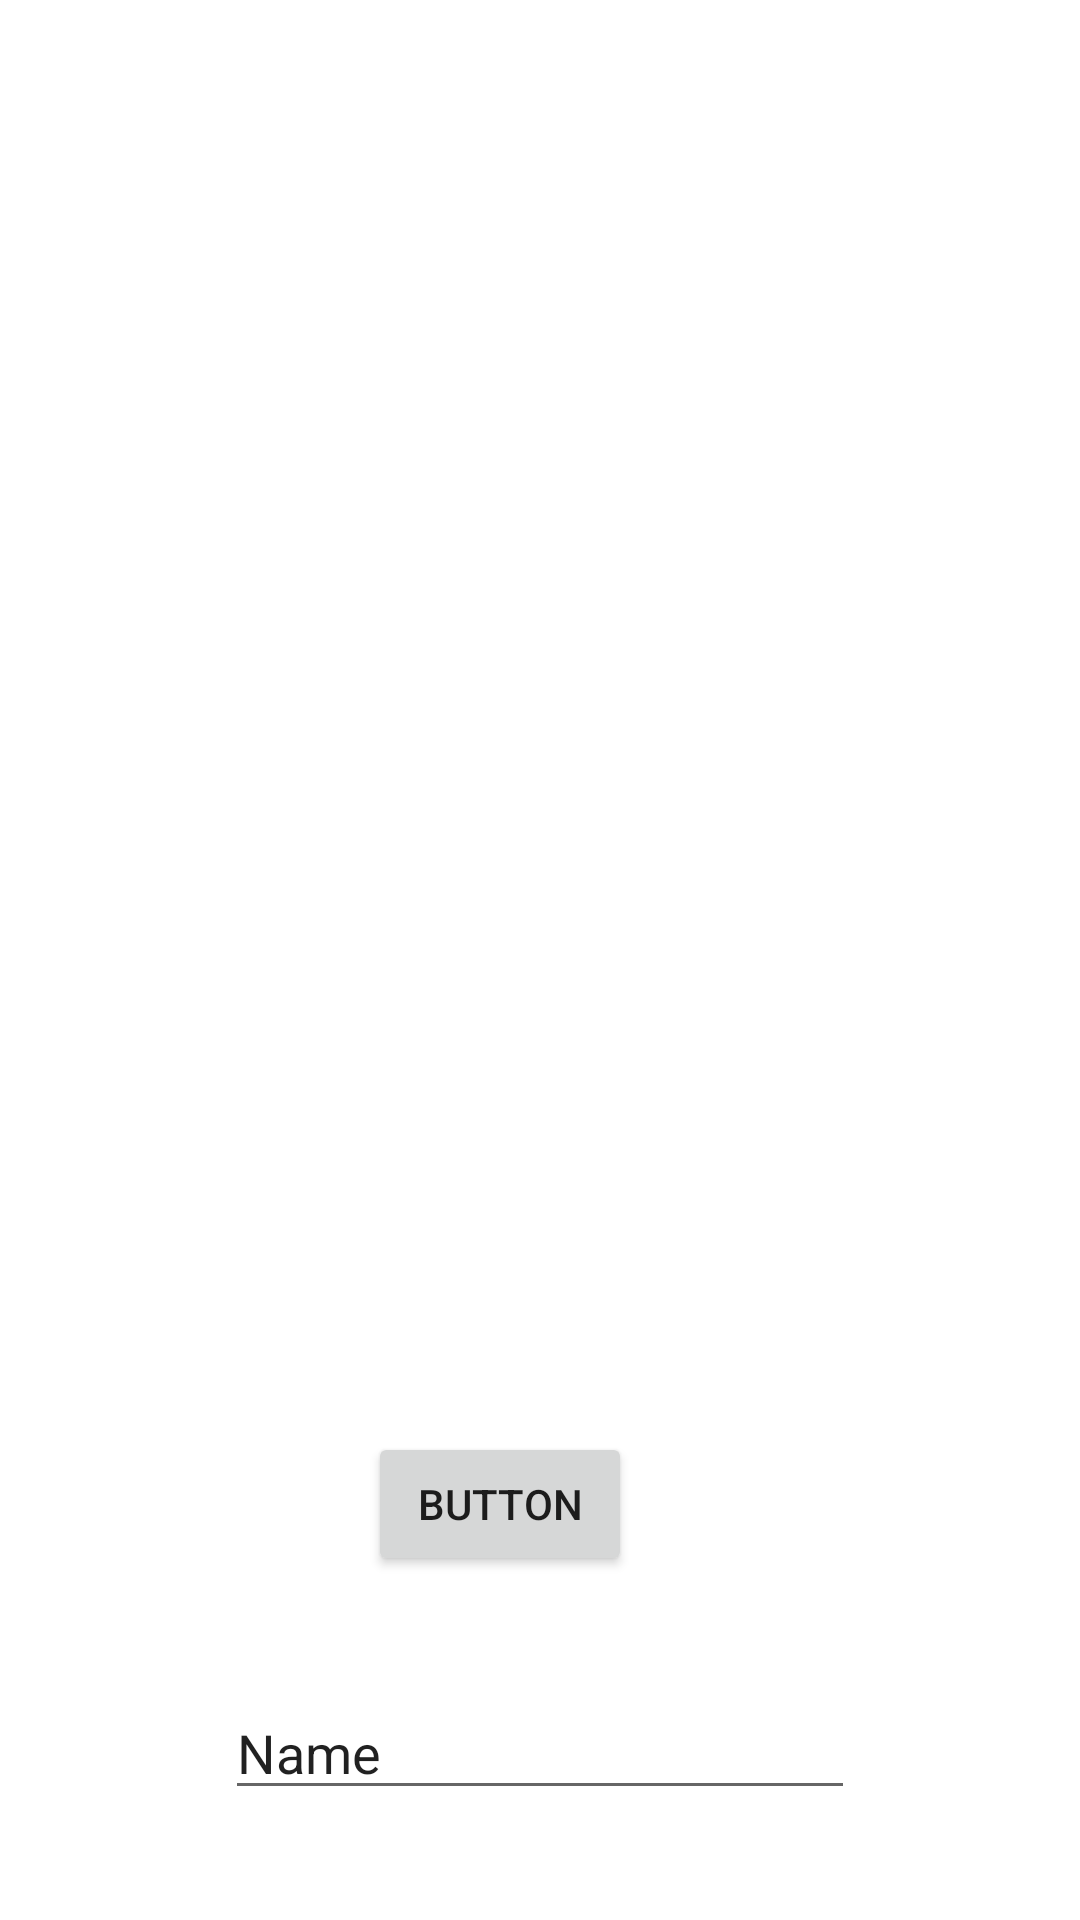

Produce the Android XML layout that renders to this screen, including the resource entries it uses.
<!-- AndroidManifest.xml: application theme Theme.MvpXml -->
<!-- res/layout/activity_main.xml -->
<?xml version="1.0" encoding="utf-8"?>
<androidx.constraintlayout.widget.ConstraintLayout xmlns:android="http://schemas.android.com/apk/res/android"
    xmlns:app="http://schemas.android.com/apk/res-auto"
    xmlns:tools="http://schemas.android.com/tools"
    android:layout_width="match_parent"
    android:layout_height="match_parent"
    tools:context=".view.MainActivity">

    <androidx.recyclerview.widget.RecyclerView
        android:id="@+id/recyclerView"
        android:layout_width="386dp"
        android:layout_height="428dp"
        android:layout_marginStart="1dp"
        android:layout_marginEnd="1dp"
        android:layout_marginBottom="2dp"

        app:layout_constraintBottom_toBottomOf="parent"
        app:layout_constraintEnd_toEndOf="parent"
        app:layout_constraintStart_toStartOf="parent"
        app:layout_constraintTop_toTopOf="parent"
        app:layout_constraintVertical_bias="0.129"
        tools:listitem="@layout/viewholder" />

    <ProgressBar
        android:visibility="gone"
        android:layout_width="42dp"
        android:layout_height="60dp"

android:id="@+id/progress"

        app:layout_constraintBottom_toBottomOf="parent"
        app:layout_constraintEnd_toEndOf="parent"
        app:layout_constraintStart_toStartOf="@+id/recyclerView"
        app:layout_constraintTop_toTopOf="parent" />

    <Button
        android:id="@+id/button"
        android:layout_width="wrap_content"
        android:layout_height="wrap_content"
        android:text="Button"
        app:layout_constraintBottom_toBottomOf="parent"
        app:layout_constraintEnd_toEndOf="parent"
        app:layout_constraintHorizontal_bias="0.476"
        app:layout_constraintStart_toStartOf="@id/recyclerView"
        app:layout_constraintTop_toBottomOf="@+id/recyclerView"
        app:layout_constraintVertical_bias="0.162" />

    <EditText
        android:id="@+id/editTextTextPersonName"
        android:layout_width="wrap_content"
        android:layout_height="wrap_content"
        android:ems="10"
        android:inputType="textPersonName"
        android:text="Name"
        app:layout_constraintBottom_toBottomOf="parent"
        app:layout_constraintEnd_toEndOf="parent"
        app:layout_constraintStart_toStartOf="parent"
        app:layout_constraintTop_toBottomOf="@+id/button" />
</androidx.constraintlayout.widget.ConstraintLayout>
<!-- res/layout/viewholder.xml (included above) -->
<?xml version="1.0" encoding="utf-8"?>
<androidx.constraintlayout.widget.ConstraintLayout xmlns:android="http://schemas.android.com/apk/res/android"
    xmlns:app="http://schemas.android.com/apk/res-auto"
    xmlns:tools="http://schemas.android.com/tools"
    android:layout_height="wrap_content"
    android:layout_width="match_parent"
    android:padding="20dp"
    android:id="@+id/mycontainer">

    <TextView
        android:id="@+id/recyclername"
        android:layout_width="317dp"
        android:layout_height="55dp"
        android:layout_marginTop="20dp"
        android:text="Namee"
        android:textSize="30dp"
        app:layout_constraintEnd_toEndOf="parent"
        app:layout_constraintHorizontal_bias="0.428"
        app:layout_constraintStart_toStartOf="parent"
        app:layout_constraintTop_toBottomOf="@+id/recycleraddress" />

    <TextView
        android:id="@+id/recycleraddress"
        android:layout_width="326dp"
        android:textSize="30dp"

        android:layout_height="64dp"
        android:layout_marginTop="4dp"
        android:text="ADDDDDDDDDDDDDD"
        app:layout_constraintBottom_toBottomOf="parent"
        app:layout_constraintEnd_toEndOf="parent"
        app:layout_constraintHorizontal_bias="0.494"
        app:layout_constraintStart_toStartOf="parent"
        app:layout_constraintTop_toTopOf="parent"
        app:layout_constraintVertical_bias="0.182" />

    <TextView
        android:id="@+id/recyclermail"
        android:layout_width="314dp"
        android:layout_height="53dp"
        android:textSize="30dp"

        android:layout_marginTop="32dp"
        android:text="wwwwwwwwwwwww"
        app:layout_constraintEnd_toEndOf="parent"
        app:layout_constraintHorizontal_bias="0.484"
        app:layout_constraintStart_toStartOf="parent"
        app:layout_constraintTop_toBottomOf="@+id/recyclername" />
</androidx.constraintlayout.widget.ConstraintLayout>
<!-- resources referenced by this layout -->
<resources>
  <style name="Theme.MvpXml" parent="Theme.MaterialComponents.DayNight.DarkActionBar">
          
          <item name="colorPrimary">@color/purple_500</item>
          <item name="colorPrimaryVariant">@color/purple_700</item>
          <item name="colorOnPrimary">@color/white</item>
          
          <item name="colorSecondary">@color/teal_200</item>
          <item name="colorSecondaryVariant">@color/teal_700</item>
          <item name="colorOnSecondary">@color/black</item>
          
          <item name="android:statusBarColor" tools:targetApi="l">?attr/colorPrimaryVariant</item>
          
      </style>
  <!-- not gathered from this repository: default colours our renderer supplied (Android Studio template values) -->
  <color name="purple_500">#FF6200EE</color>
  <color name="purple_700">#FF3700B3</color>
  <color name="teal_200">#FF03DAC5</color>
  <color name="teal_700">#FF018786</color>
  <color name="black">#FF000000</color>
  <color name="white">#FFFFFFFF</color>
</resources>
